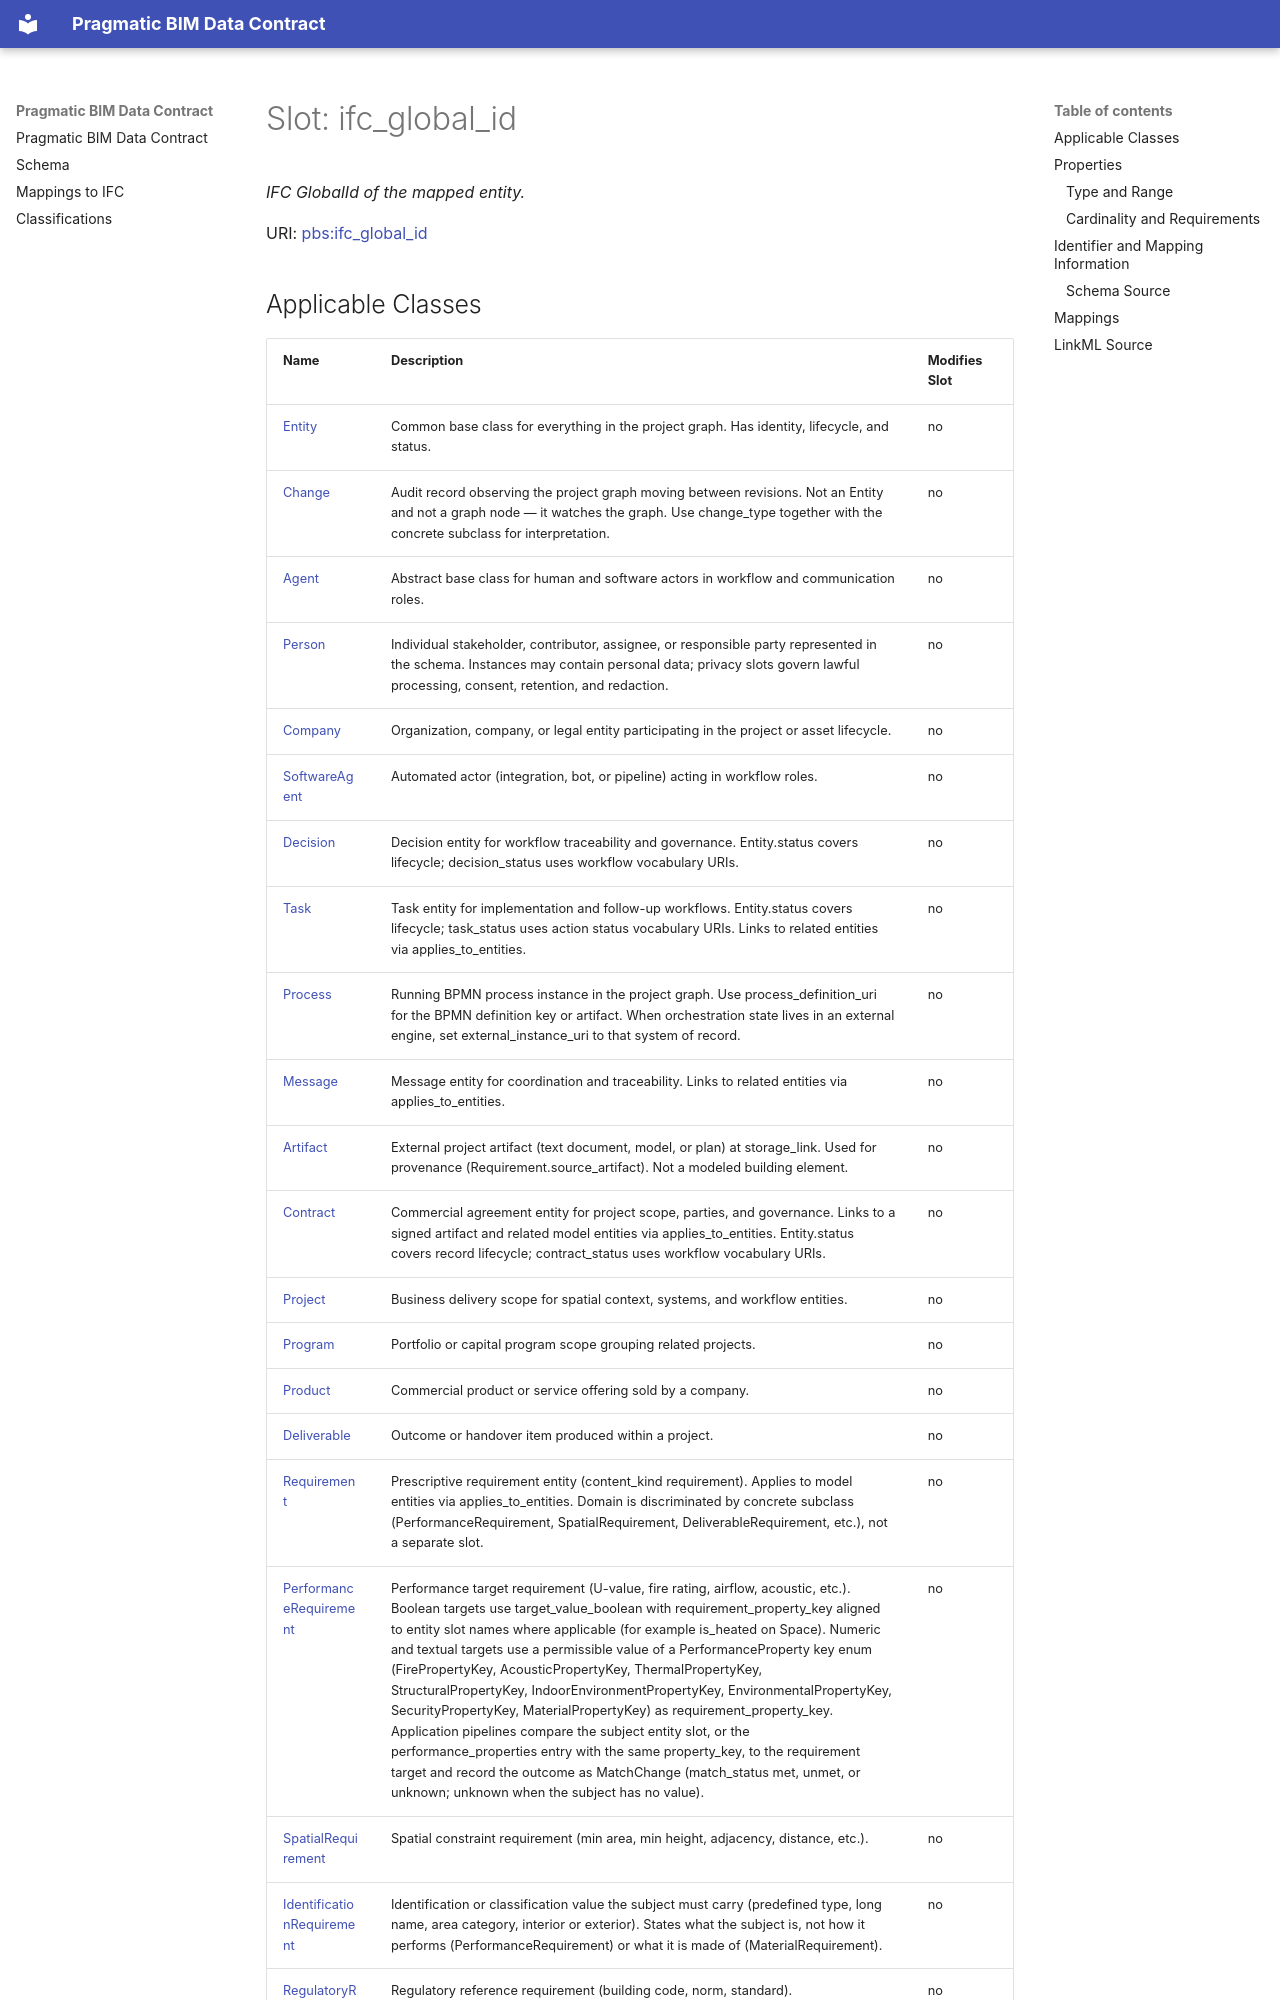

repository: pragmaticBIM/pragmatic-bim-data-contract · page: schema/ifc_global_id.html · generator: mkdocs

---
search:
  boost: 5.0
---

# Slot: ifc_global_id 


_IFC GlobalId of the mapped entity._



<div data-search-exclude markdown="1">



URI: [pbs:ifc_global_id](https://schema.pragmaticbim.ch/ifc_global_id)
<!-- no inheritance hierarchy -->
